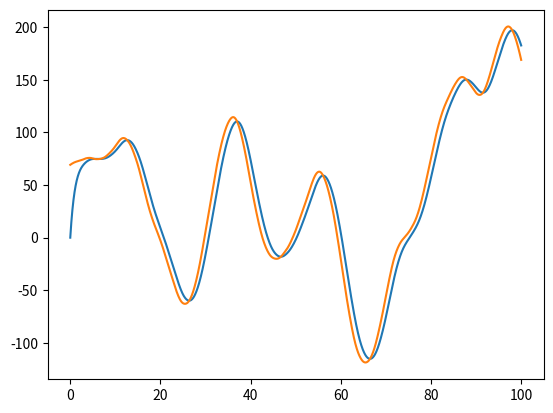

Reproduce this figure in Python.
import numpy as np
import numpy.random as npr

from scipy.signal import convolve, windows

import matplotlib.pyplot as plt


# Servo dynamics
npr.seed(1)

speed = 1
dt = 0.001

Ac = -speed
Bc = speed

A = 1 + Ac*dt
B = Bc*dt

x0 = 0.0

tt = 100
T = int(tt/dt)
t_hist = np.arange(T)*dt
x_hist = np.zeros(T+1)
u_hist = convolve(npr.randn(T), windows.hann(T//5), mode='same')

x = np.copy(x0)
x_hist[0] = x0

for t in range(T):
    u = u_hist[t]
    x = A*x + B*u
    x_hist[t+1] = x

plt.plot(t_hist, x_hist[:-1], t_hist,  u_hist)
